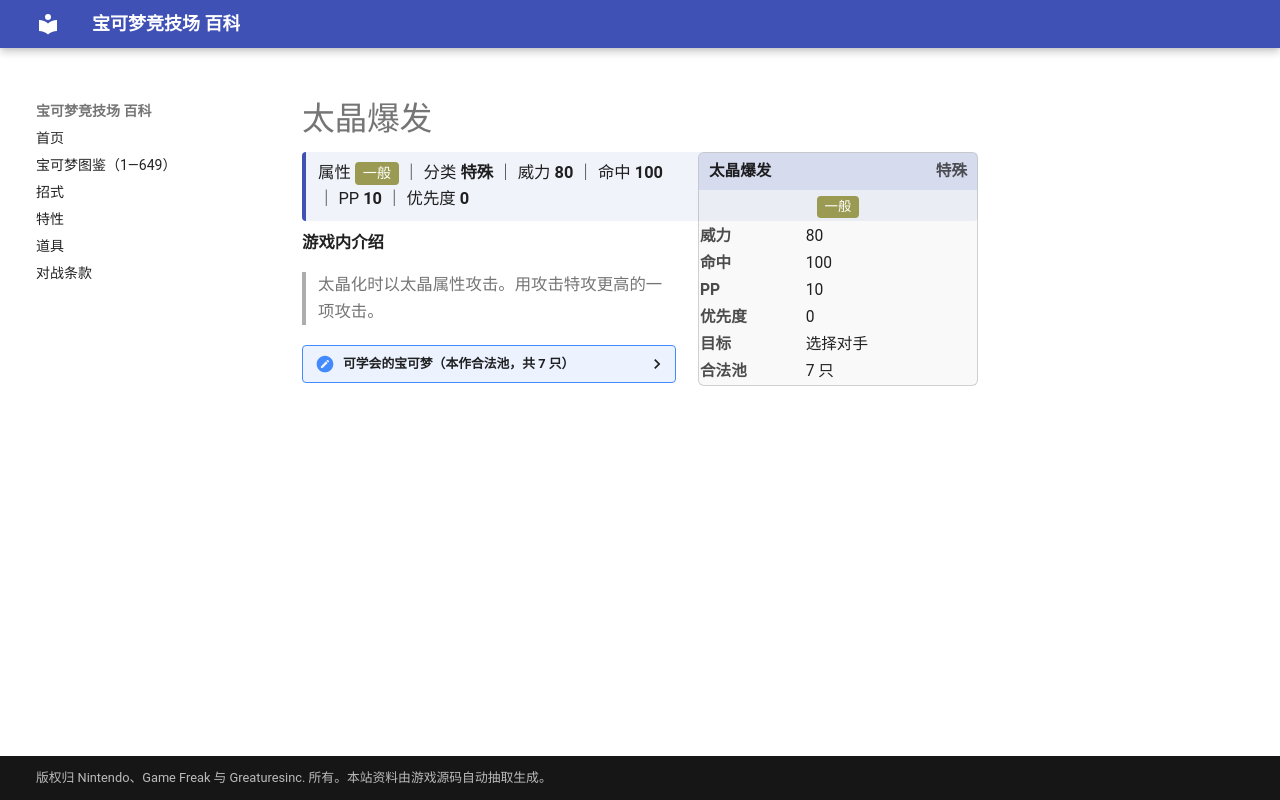

repository: nanmoboys/pkmn-arena-wiki · page: moves/太晶爆发/index.html · generator: mkdocs

# 太晶爆发

<div class="infobox">
<div class="ib-h"><span>太晶爆发</span><span class="ib-no">特殊</span></div>
<div class="ib-ty"><span class="tp" style="background:#9A9A52">一般</span></div>
<table class="ib-t"><tr><th>威力</th><td>80</td></tr><tr><th>命中</th><td>100</td></tr><tr><th>PP</th><td>10</td></tr><tr><th>优先度</th><td>0</td></tr><tr><th>目标</th><td>选择对手</td></tr><tr><th>合法池</th><td>7 只</td></tr></table></div>
<div class="head-stat">属性 <span class="tp" style="background:#9A9A52">一般</span> ｜ 分类 <b>特殊</b> ｜ 威力 <b>80</b> ｜ 命中 <b>100</b> ｜ PP <b>10</b> ｜ 优先度 <b>0</b></div>

**游戏内介绍**

> 太晶化时以太晶属性攻击。用攻击特攻更高的一项攻击。

<details class="pool"><summary>可学会的宝可梦（本作合法池，共 7 只）</summary>

<p>盖欧卡、固拉多、帝牙卢卡、帕路奇亚、骑拉帝纳、阿尔宙斯、四季鹿</p>

</details>
